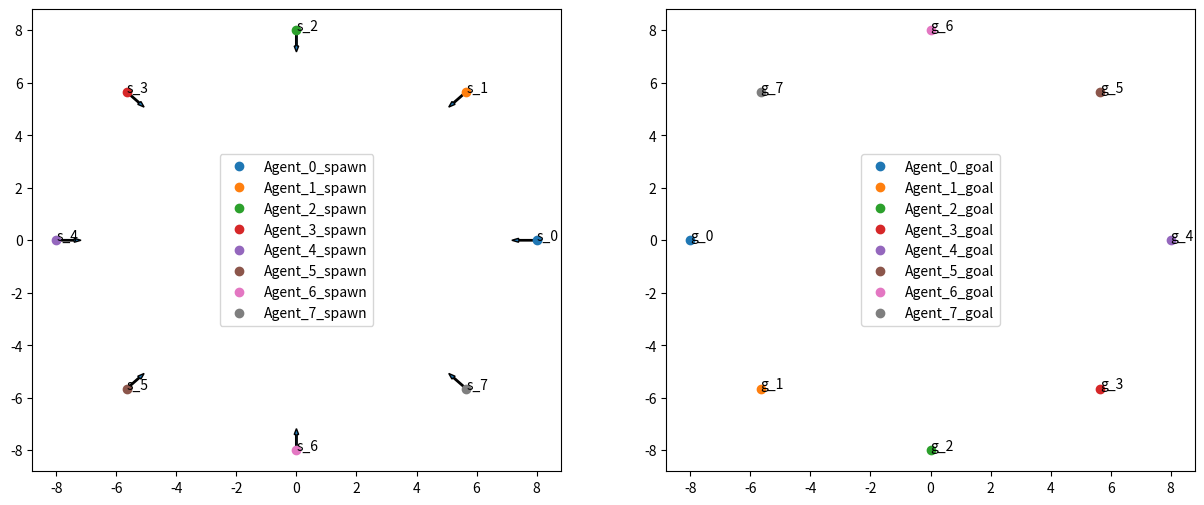

Source code (Python): (Note: this script raises an exception after producing the figure.)
import os
import json
import numpy as np
import matplotlib.pyplot as plt

class ScenarioGenerator:
    def __init__(self, take_off_height=1.5, visualize=False):
        self.scenes_dict = {}
        self.visualize = visualize
        self.take_off_height = take_off_height

    def normalizeYaw(self, yaw):
        yaw_norm = yaw
        if (yaw > np.pi):
            yaw_norm -= 2 *  np.pi
        if (yaw < -np.pi):
            yaw_norm += 2 *  np.pi

        return yaw_norm
    
    def antipodalSwap(self, radius, num_agents, goal_z, name=None, map_name=None):
        if name is None:
            name = "antipodal_swap_" + str(num_agents)
        if map_name is None:
            map_name = "empty_map"

        spawns_pos = []
        goals_pos = []

        # Angle between the line joining each agent and the center of the map
        angle = (2 * np.pi) / num_agents

        # Start from x-axis and go counter-clockwise
        for i in range(num_agents):
            spawn_x = radius * np.cos(i * angle)
            spawn_y = radius * np.sin(i * angle)
            spawn_yaw = self.normalizeYaw(i * angle + np.pi)

            goal_x = - spawn_x
            goal_y = - spawn_y

            spawns_pos.append([spawn_x, spawn_y, spawn_yaw])
            goals_pos.append([goal_x, goal_y, goal_z])

        self.scenes_dict[name] = {
            "description" : "",
            "map" : map_name,
            "take_off_height": self.take_off_height,
            "num_agents" : num_agents,
            "spawns_pos": spawns_pos,
            "goals_pos": goals_pos
        } 

        if self.visualize:
            fig, (ax1, ax2) = plt.subplots(1, 2, figsize=(15, 6) )

            # Plot spawn points 
            for i in range(len(spawns_pos)):
                ax1.plot(spawns_pos[i][0], spawns_pos[i][1], 
                         'o', label=f'Agent_{i}_spawn')
                
                dx = (radius - 0.6)* np.cos(i * angle) - spawns_pos[i][0]
                dy = (radius - 0.6)* np.sin(i * angle) - spawns_pos[i][1]
                ax1.arrow(spawns_pos[i][0], spawns_pos[i][1],
                          dx, dy, width=0.05)
                ax1.text(spawns_pos[i][0], spawns_pos[i][1], 
                         f's_{i}', fontsize=10)
            # # Plot goal points 
            for i in range(len(goals_pos)):
                ax2.plot(goals_pos[i][0], goals_pos[i][1], 
                         'o', label=f'Agent_{i}_goal')
                ax2.text(goals_pos[i][0], goals_pos[i][1], 
                         f'g_{i}', fontsize=10)
            
            ax1.legend()
            ax2.legend()
            plt.show()

    # def forwardFlight(self):

    # def forwardSwap(self):

    def saveJSON(self, filename):
        if self.scenes_dict is None:
            print("Nothing to save! No scenes were generated.")


        filepath = os.path.join(
            os.path.expanduser("~"), 
            'gestelt_ws/src/Gestelt2/gestelt_mission/scenarios',
            filename
        )

        with open(filepath, mode="w", encoding="utf-8") as write_file:
            json.dump(self.scenes_dict, write_file, indent=2)
            print(f"Saved to {filepath}")

def main():
    scene_gen = ScenarioGenerator(visualize=True)

    scene_gen.antipodalSwap(
        radius = 8.0, 
        num_agents = 8,
        goal_z = 2.0,
        name = "antipodal_swap_8", 
        map_name = "map_test", 
    )

    scene_gen.saveJSON(
        filename="new_scenarios.json"
    )


if __name__ == "__main__":
    main()
